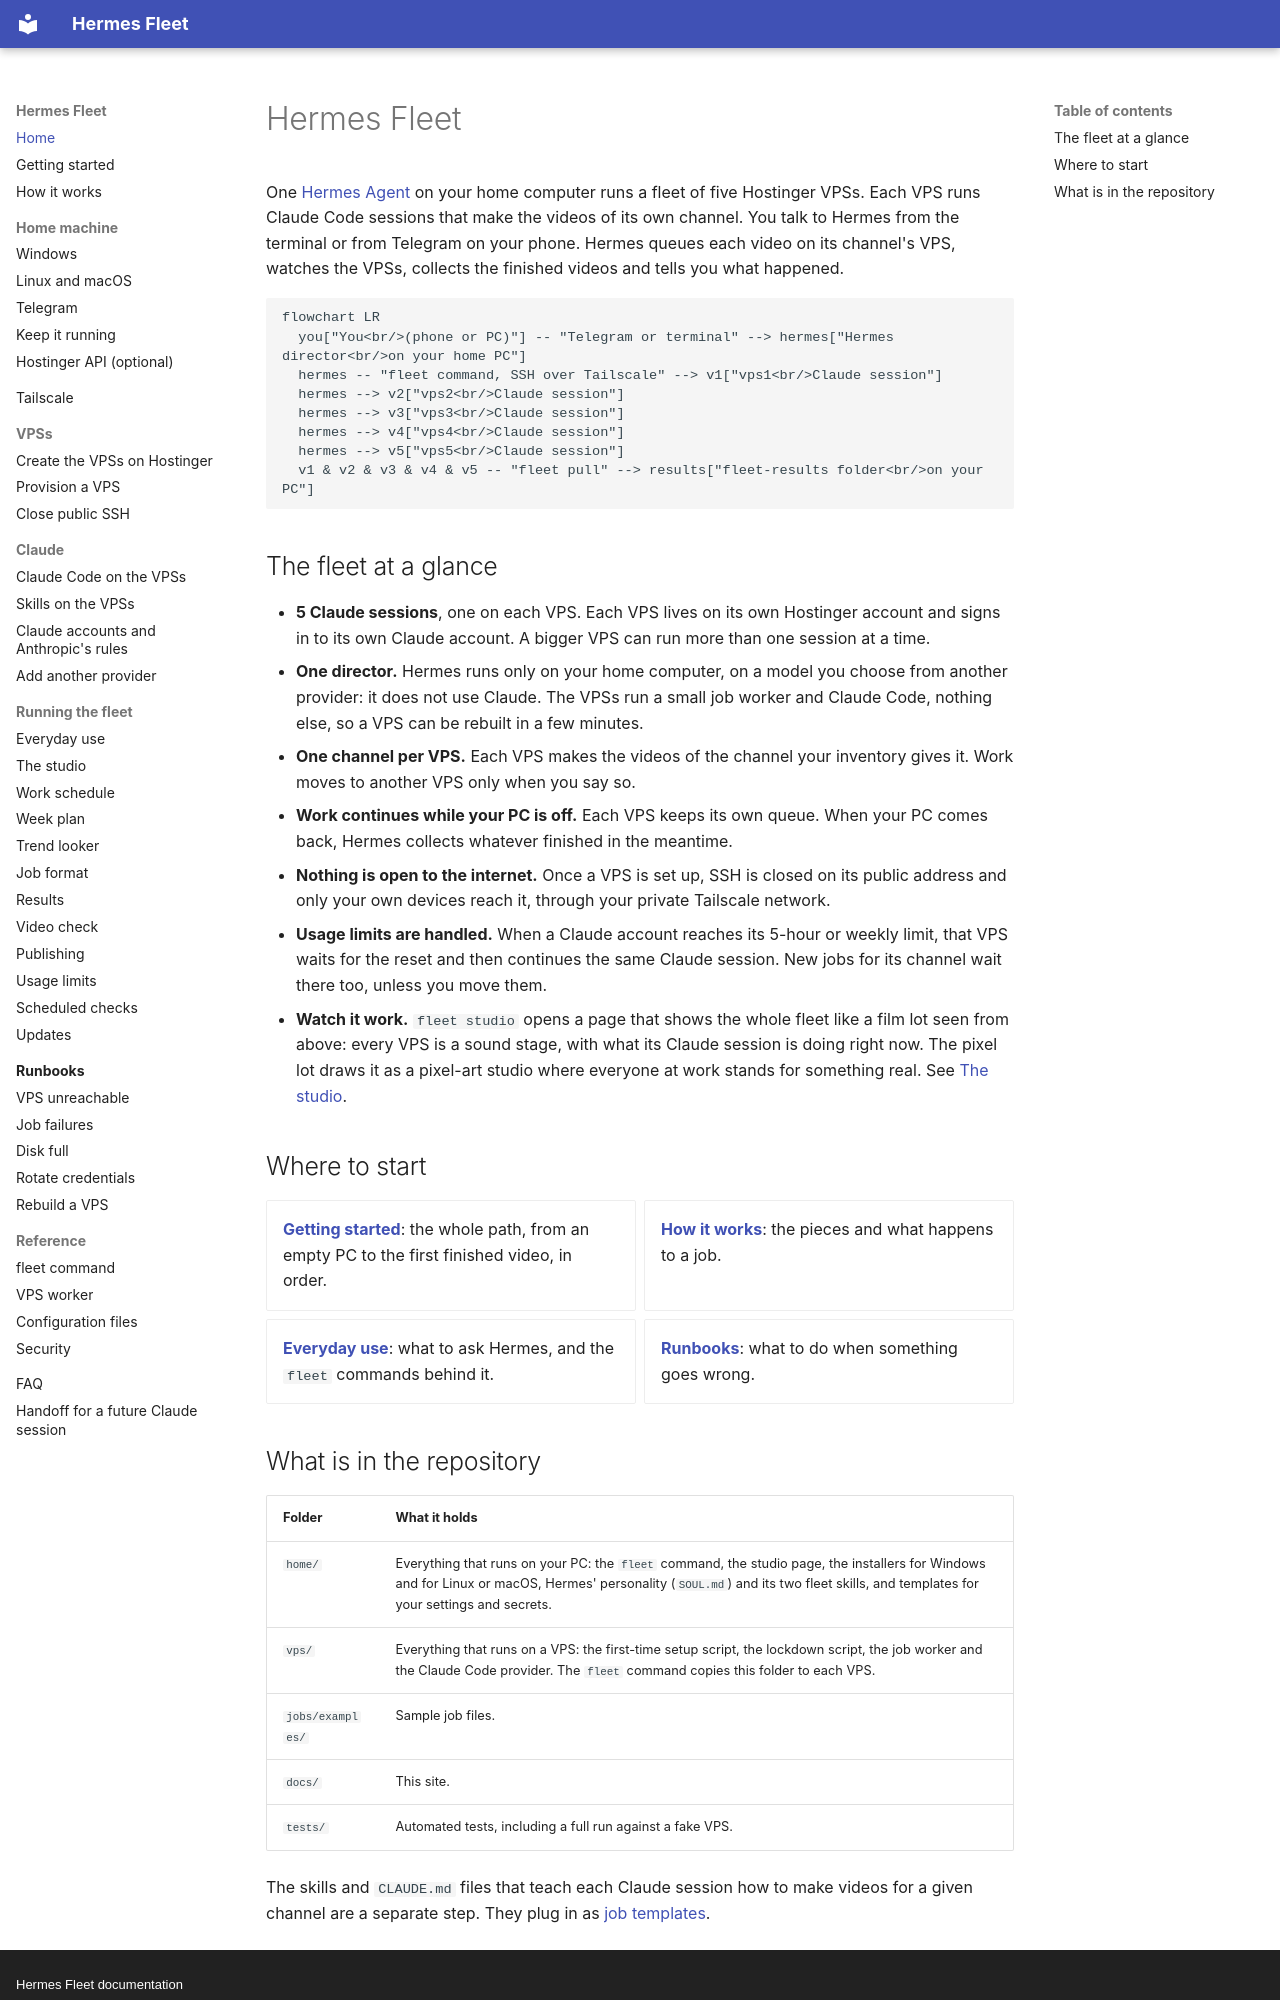

repository: CoffeeTimeGX/hermes-fleet · page: index.html · generator: mkdocs · copyright: Hermes Fleet documentation

# Hermes Fleet

One [Hermes Agent](https://hermes-agent.nousresearch.com/) on your home computer runs a
fleet of five Hostinger VPSs. Each VPS runs Claude Code sessions that make the videos
of its own channel. You talk to Hermes from the terminal or from Telegram on your
phone. Hermes queues each video on its channel's VPS, watches the VPSs, collects the
finished videos and tells you what happened.

```mermaid
flowchart LR
  you["You<br/>(phone or PC)"] -- "Telegram or terminal" --> hermes["Hermes director<br/>on your home PC"]
  hermes -- "fleet command, SSH over Tailscale" --> v1["vps1<br/>Claude session"]
  hermes --> v2["vps2<br/>Claude session"]
  hermes --> v3["vps3<br/>Claude session"]
  hermes --> v4["vps4<br/>Claude session"]
  hermes --> v5["vps5<br/>Claude session"]
  v1 & v2 & v3 & v4 & v5 -- "fleet pull" --> results["fleet-results folder<br/>on your PC"]
```

## The fleet at a glance

- **5 Claude sessions**, one on each VPS. Each VPS lives on its own Hostinger account
  and signs in to its own Claude account. A bigger VPS can run more than one session
  at a time.
- **One director.** Hermes runs only on your home computer, on a model you choose from
  another provider: it does not use Claude. The VPSs run a small job worker and Claude
  Code, nothing else, so a VPS can be rebuilt in a few minutes.
- **One channel per VPS.** Each VPS makes the videos of the channel your inventory gives
  it. Work moves to another VPS only when you say so.
- **Work continues while your PC is off.** Each VPS keeps its own queue. When your PC
  comes back, Hermes collects whatever finished in the meantime.
- **Nothing is open to the internet.** Once a VPS is set up, SSH is closed on its public
  address and only your own devices reach it, through your private Tailscale network.
- **Usage limits are handled.** When a Claude account reaches its 5-hour or weekly
  limit, that VPS waits for the reset and then continues the same Claude session.
  New jobs for its channel wait there too, unless you move them.
- **Watch it work.** `fleet studio` opens a page that shows the whole fleet like a film
  lot seen from above: every VPS is a sound stage, with what its Claude session is
  doing right now. The pixel lot draws it as a pixel-art studio where everyone at work
  stands for something real. See [The studio](operations/studio.md).

## Where to start

<div class="grid cards" markdown>

- **[Getting started](getting-started.md)**: the whole path, from an empty PC to the
  first finished video, in order.
- **[How it works](architecture.md)**: the pieces and what happens to a job.
- **[Everyday use](operations/everyday.md)**: what to ask Hermes, and the `fleet`
  commands behind it.
- **[Runbooks](runbooks/index.md)**: what to do when something goes wrong.

</div>
